Dataset: training_set_water_and_fire (GitHub, Meerkat007/image-classification). Classes: fire, water.

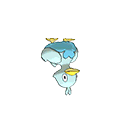
Label: water

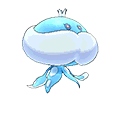
Label: water

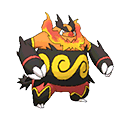
Label: fire

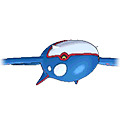
Label: water

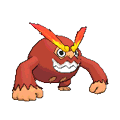
Label: fire

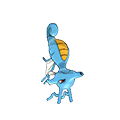
Label: water
